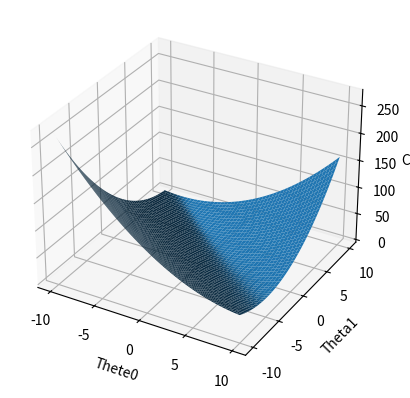

Here is the Python script that generated this plot:
# Python version
import matplotlib.pyplot as plt
import numpy as np
from mpl_toolkits.mplot3d import Axes3D

def cost(a,b):
### Evaluate half MSE (Mean square error)
   m = len(Ydots)
   error = a + b*Xdots - Ydots
   J = np.sum(error ** 2)/(2*m)
   return J

Xdots = 2 * np.random.rand(100, 1)
Ydots = -5 + 7 * Xdots + np.random.randn(100, 1)

fig = plt.figure()
ax = fig.add_subplot(111, projection='3d')

ainterval = np.arange(-10,10, 0.05)
binterval = np.arange(-10,10, 0.05)

X, Y = np.meshgrid(ainterval, binterval)
zs = np.array([cost(x,y) for x,y in zip(np.ravel(X), np.ravel(Y))])
Z = zs.reshape(X.shape)

ax.plot_surface(X, Y, Z)
ax.set_xlabel('Thete0')
ax.set_ylabel('Theta1')
ax.set_zlabel('Cost')
plt.show()

